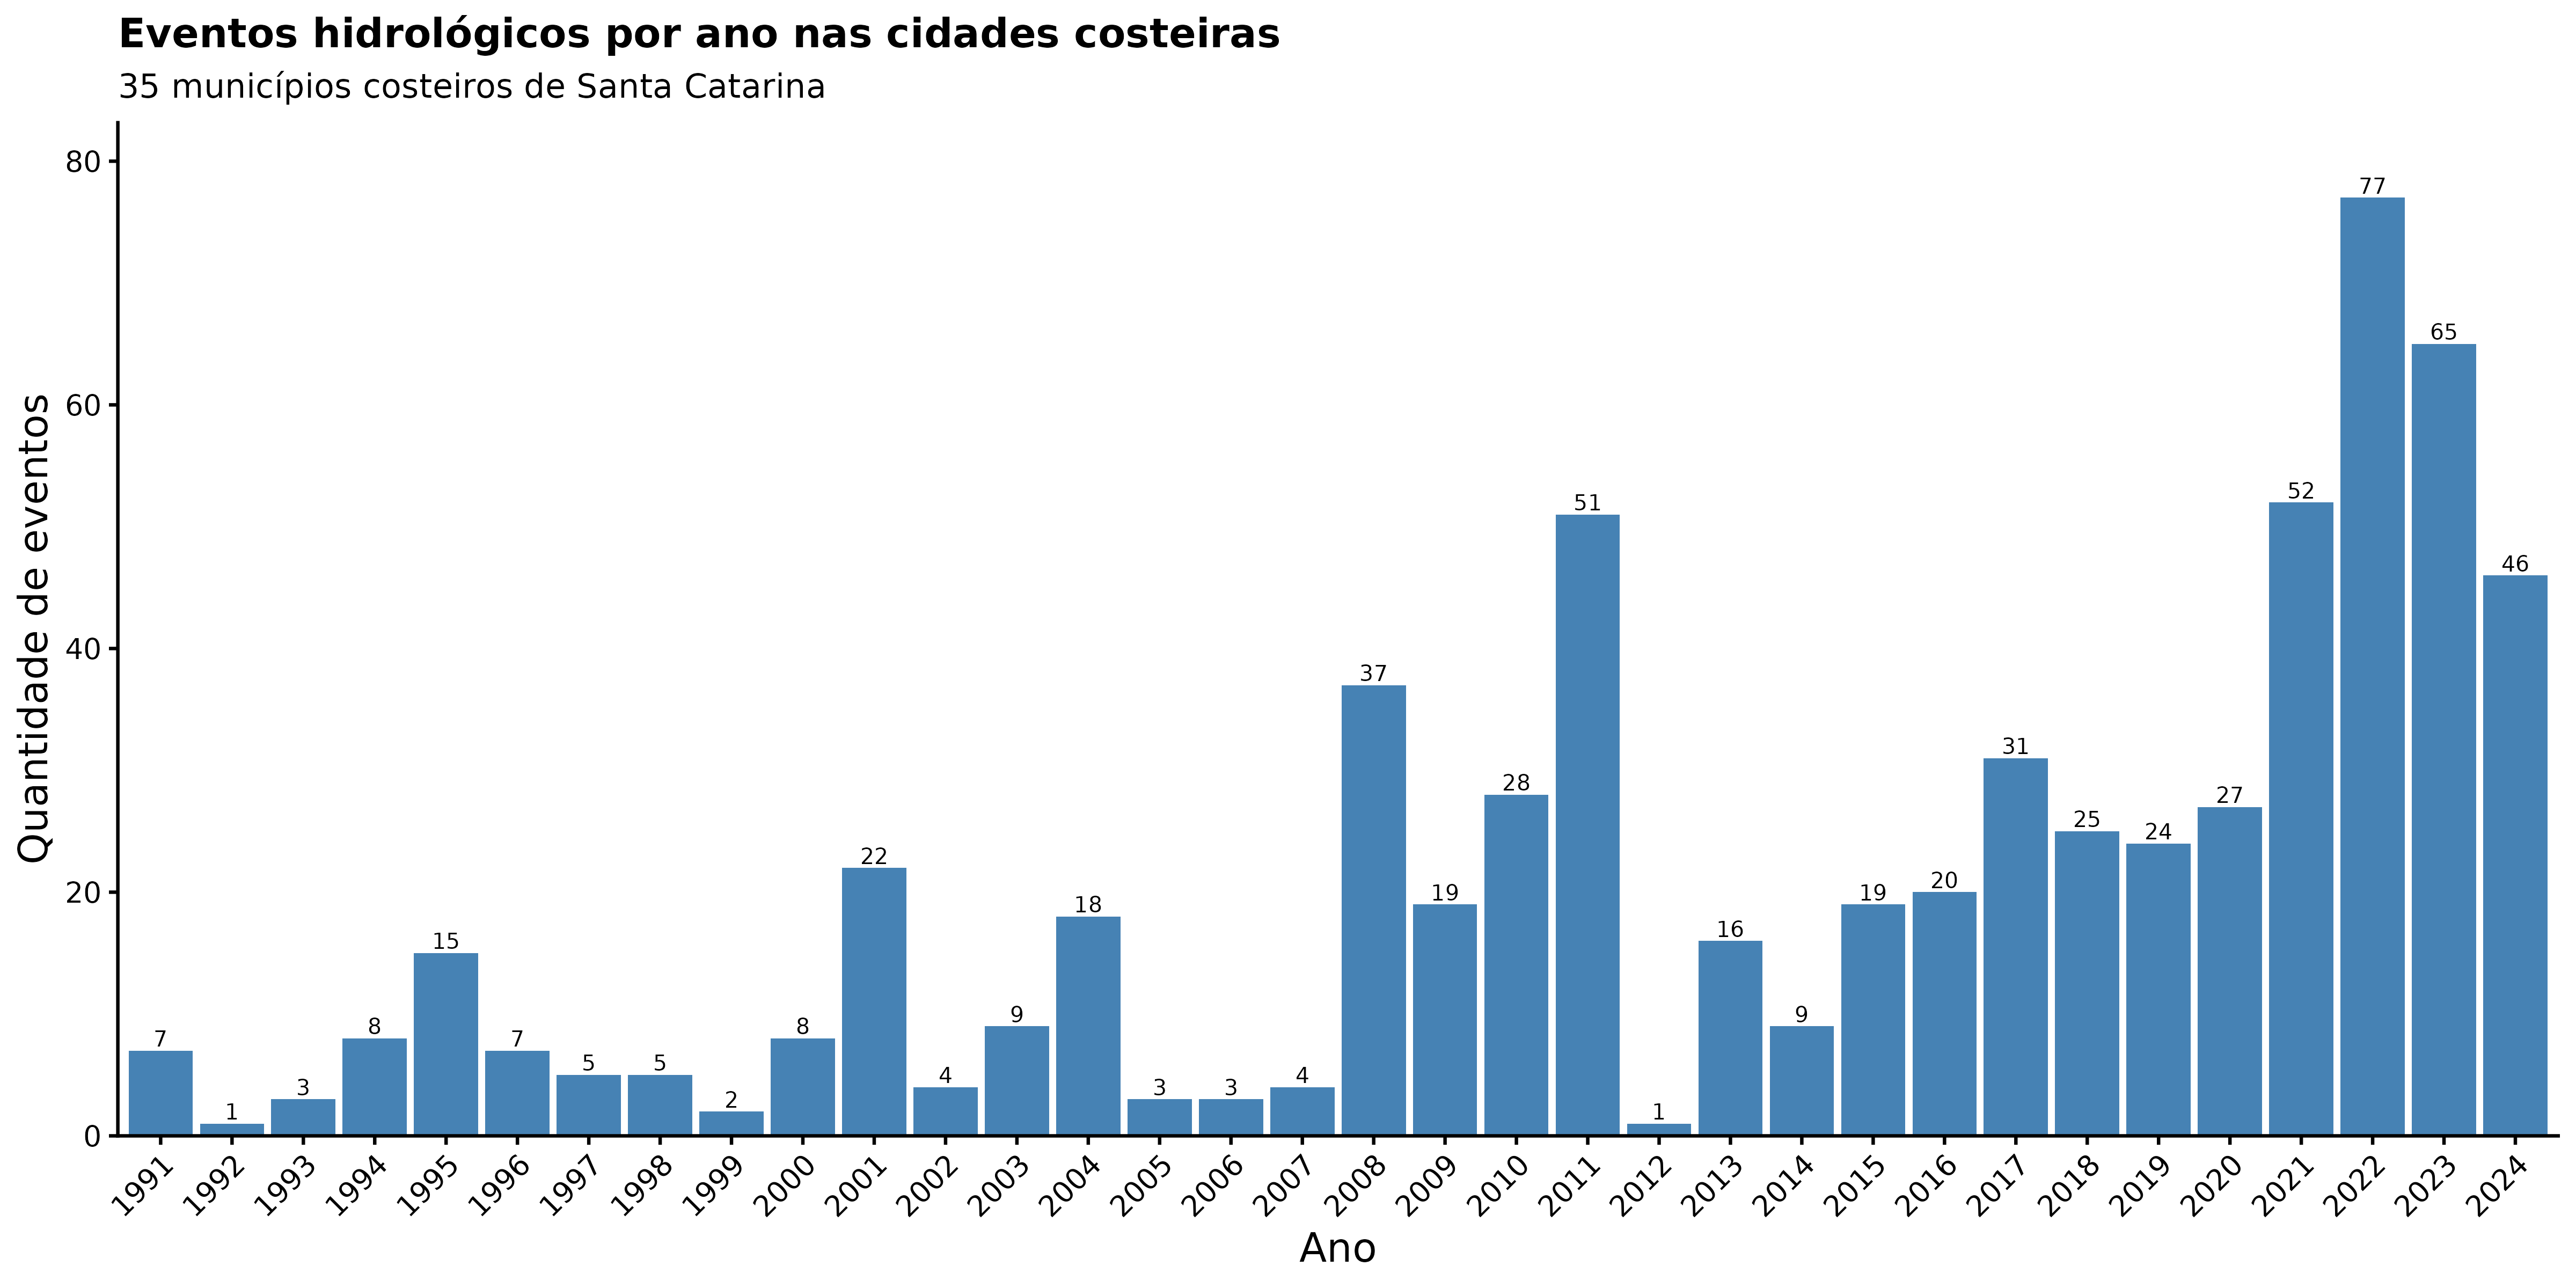

Data behind this chart, as committed beside it:
ano, n_eventos
1991, 7
1992, 1
1993, 3
1994, 8
1995, 15
1996, 7
1997, 5
1998, 5
1999, 2
2000, 8
2001, 22
2002, 4
2003, 9
2004, 18
2005, 3
2006, 3
2007, 4
2008, 37
2009, 19
2010, 28
2011, 51
2012, 1
2013, 16
2014, 9
2015, 19
2016, 20
2017, 31
2018, 25
2019, 24
2020, 27
2021, 52
2022, 77
2023, 65
2024, 46
